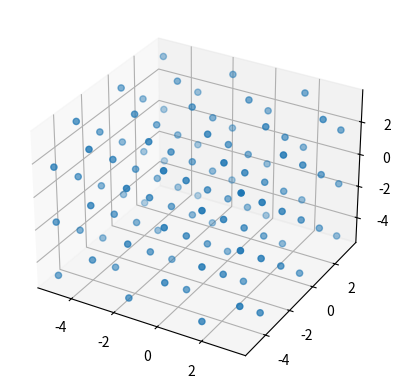

Source code (Python):
import numpy as np
from itertools import product
import matplotlib.pyplot as plt
from mpl_toolkits.mplot3d import Axes3D


def init_sc(N, d, L, rand_disp=False, disp_size=0.1):
    # Works for any dimension d
    if np.power(N, 1 / d) % 1 != 0:
        nr_one_d_points = int(np.power(N, 1 / d)) + 1
    else:
        nr_one_d_points = int(np.power(N, 1 / d))

    one_d_grid = np.linspace(-L / 2 * (1 - 1 / nr_one_d_points), L / 2 * (1 - 1 / nr_one_d_points), nr_one_d_points)
    x_0 = np.array(list(product(one_d_grid, repeat=d)))

    if not rand_disp:
        return x_0, N
    else:
        return x_0 + disp_size * (np.random.rand(nr_one_d_points ** 2, d) - 0.5), N


def init_3dfcc(N, L, rand_disp=False, disp_size=0.1):
    # Works only for 3D

    n = int(np.rint(np.power(N / 4, 1 / 3)))
    actual_N = int(np.power(n, 3) * 4)
    b = L / n
    lat = np.zeros([int(actual_N / 4), 4, 3])
    cell = np.asarray([[0, 0, 0], [0, 1, 1], [1, 0, 1], [1, 1, 0]])

    for c in product(range(0, n), repeat=3):
        lat[c[2] + c[1] * n + c[0] * n * n, :, :] = b / 2 * cell + [c[0] * b, c[1] * b, c[2] * b] - L / 2

    x_0 = np.reshape(lat, (actual_N, 3))

    if not rand_disp:
        return x_0
    else:
        return x_0 + disp_size * (np.random.rand(x_0.shape) - 0.5)


if __name__ == "__main__":

    x = init_3dfcc(100, 10)

    fig = plt.figure()
    ax = fig.add_subplot(111, projection='3d')
    ax.scatter(x[:,0],x[:,1],x[:,2])
    plt.show()

    print(x)


# L = 10
# x = init_lattice(9, 2, L)
# print(x.shape)
#
# plt.scatter(x[:,0],x[:,1])
# plt.ylim(-L/2, L/2)
# plt.xlim(-L/2, L/2)
# plt.show()






    # dx = L/np.power(N,1/d)
    # x_0 = np.zeros(N,d)
    # x_0[0, :] = (L/2)*np.ones(d)
    #
    # for i in range(N):
    #
    #     if x_0[i,0] < L/2-dx:
    #
    #         x_0[i+1,0] = x_0[i, 0] + dx
    #         x_0[i+1,1] = x_0[i,1]
    #     else:
    #         x_0[i+1,0] = -L/2
    #         x_0[i+1,1] = x_0[i, 1] + dx